Image classification data set "documents" (jauniusc/cvmatch on GitHub). Class labels (4): email, form, letter, resume.

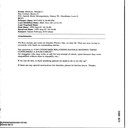
Label: email

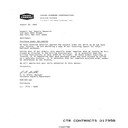
Label: letter

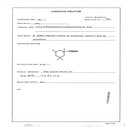
Label: form

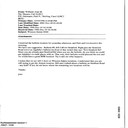
Label: email

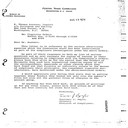
Label: letter

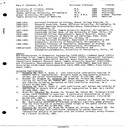
Label: resume
